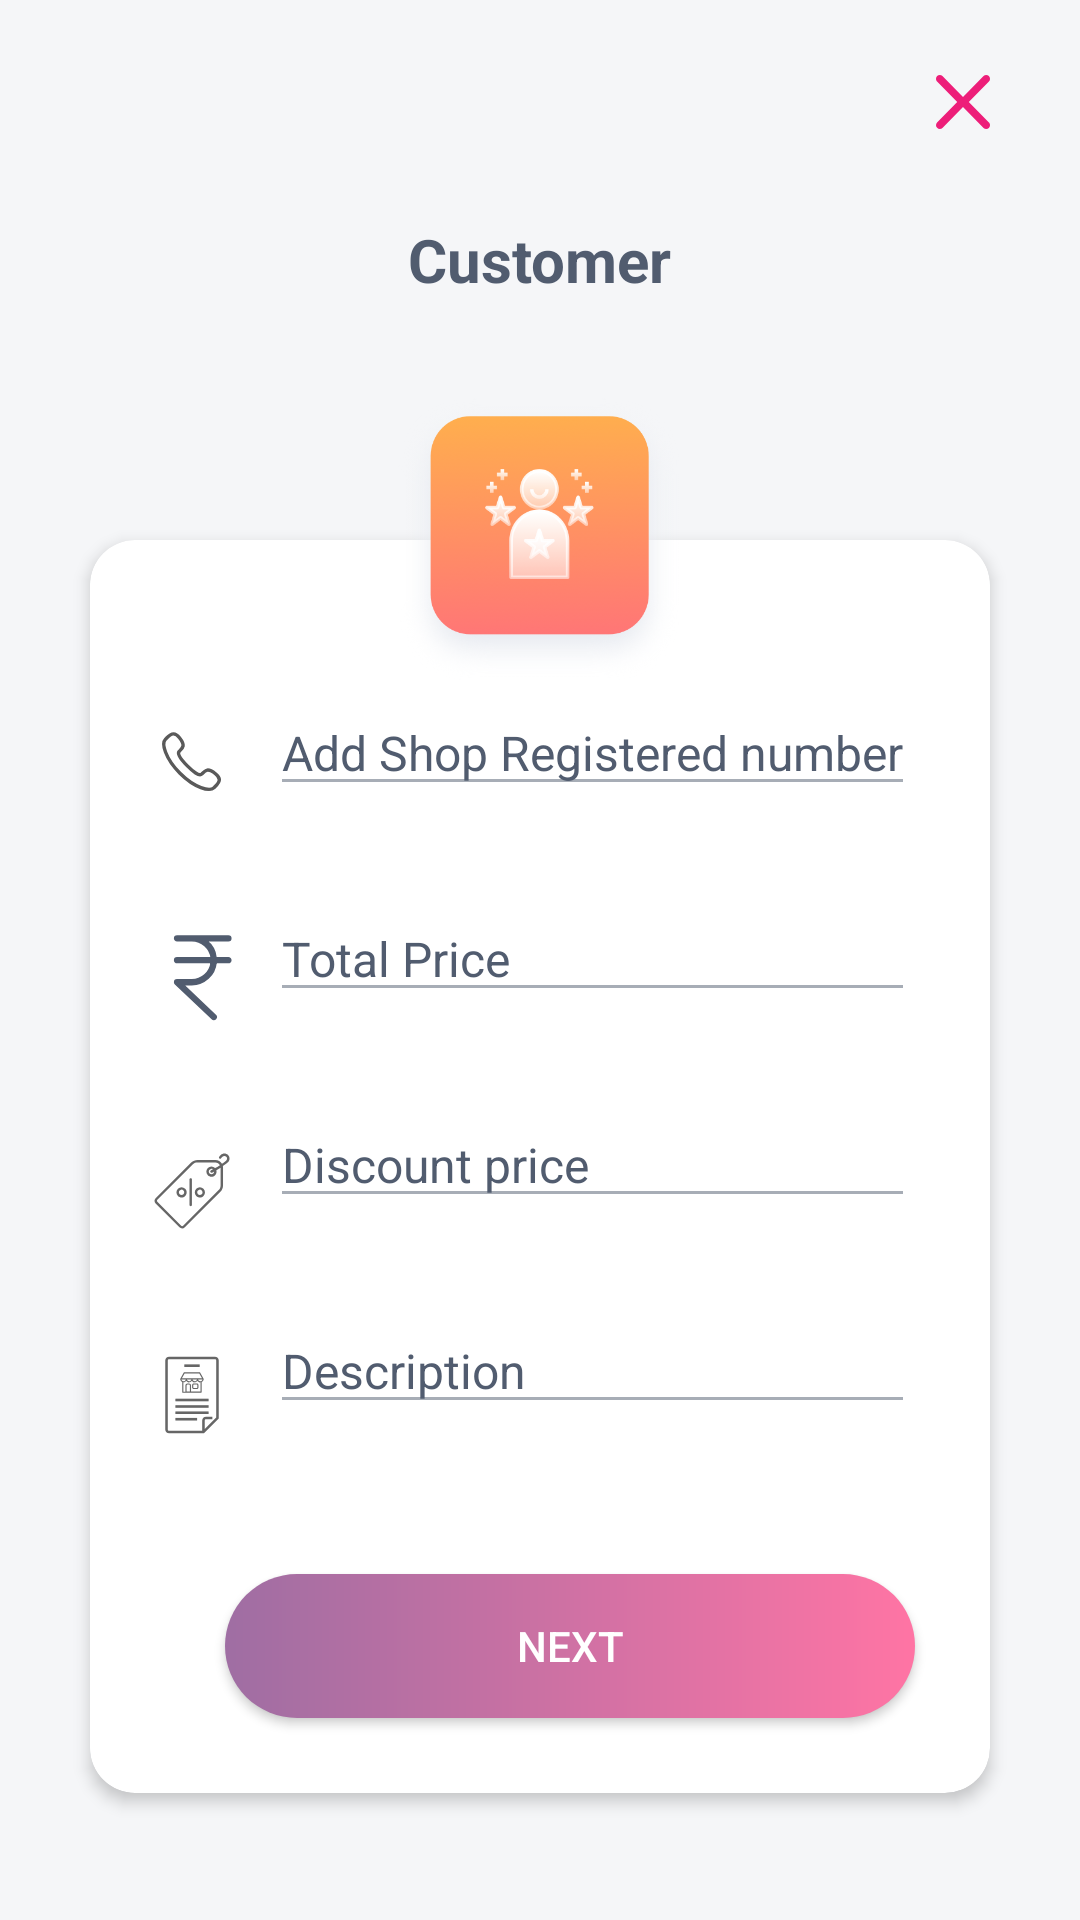

Layout XML and referenced resources for this Android screen:
<!-- AndroidManifest.xml: application theme AppTheme -->
<!-- res/layout/activity_customer_paying_details.xml -->
<?xml version="1.0" encoding="utf-8"?>
<RelativeLayout
    xmlns:android="http://schemas.android.com/apk/res/android"
    xmlns:tools="http://schemas.android.com/tools"
    xmlns:app="http://schemas.android.com/apk/res-auto"
    android:layout_width="match_parent"
    android:layout_height="match_parent"
    tools:context=".Activities.Promoter.PromoterSignUp"
    android:background="@color/act_background">

    <ScrollView
        android:layout_width="match_parent"
        android:layout_height="match_parent"
        android:scrollbars="none">

        <FrameLayout
            android:layout_width="match_parent"
            android:layout_height="wrap_content">
            <RelativeLayout
                android:layout_width="match_parent"
                android:layout_height="match_parent">
                <ImageView
                    android:id="@+id/img_ic_close_customer"
                    android:layout_alignParentRight="true"
                    android:layout_width="wrap_content"
                    android:layout_height="wrap_content"
                    android:src="@drawable/ic_close"
                    android:layout_marginTop="@dimen/margin_xxxlarge"
                    android:layout_marginRight="@dimen/margin_xxxxlarge"/>

                <TextView
                    android:id="@+id/txt_add_heading"
                    android:layout_width="wrap_content"
                    android:layout_height="wrap_content"
                    android:layout_below="@+id/img_ic_close_customer"
                    android:text="Customer"
                    android:textColor="@color/colorPrimary"
                    android:textSize="20dp"
                    android:textStyle="bold"
                    android:layout_margin="@dimen/margin_xxxxlarge"
                    android:layout_centerHorizontal="true"/>

                <android.support.v7.widget.CardView
                    android:layout_below="@+id/txt_add_heading"
                    android:id="@+id/signup_layout_add"
                    android:layout_width="match_parent"
                    android:layout_height="wrap_content"
                    app:cardCornerRadius="@dimen/margin_xlarge"
                    app:cardBackgroundColor="@color/color_white"
                    app:cardElevation="3dp"
                    android:layout_marginTop="@dimen/margin_xxxxxxlarge"
                    android:layout_marginRight="@dimen/margin_xxxxlarge"
                    android:layout_marginLeft="@dimen/margin_xxxxlarge"
                    android:layout_marginBottom="@dimen/margin_xxxlarge">

                    <RelativeLayout
                        android:layout_width="match_parent"
                        android:layout_height="wrap_content"
                        android:paddingLeft="@dimen/margin_xxlarge"
                        android:focusableInTouchMode="true">

                        <EditText
                            android:textSize="16dp"
                            android:id="@+id/edt_name_customer"
                            android:layout_width="match_parent"
                            android:layout_height="wrap_content"
                            android:layout_marginTop="@dimen/margin_xxxxxxlarge"
                            android:layout_marginLeft="@dimen/margin_xxxxxlarge"
                            android:layout_marginRight="@dimen/margin_xxxlarge"
                            android:hint="Add Shop Registered number"
                            android:inputType="number"
                            android:imeOptions="actionNext"
                            android:maxLength="10"
                            android:textColorHint="@color/font_color"
                            android:backgroundTint="@color/font_heading"/>

                        <ImageView
                            android:id="@+id/img_name_icon"
                            android:layout_width="wrap_content"
                            android:layout_height="wrap_content"
                            android:src="@drawable/ic_cal"
                            android:layout_marginTop="60dp"/>

                        <EditText
                            android:textSize="16dp"
                            android:id="@+id/edt_total_price_customer"
                            android:layout_width="match_parent"
                            android:layout_height="wrap_content"
                            android:layout_below="@+id/edt_name_customer"
                            android:layout_marginTop="@dimen/margin_xxxxlarge"
                            android:layout_marginLeft="@dimen/margin_xxxxxlarge"
                            android:layout_marginRight="@dimen/margin_xxxlarge"
                            android:hint="Total Price"
                            android:inputType="number"
                            android:maxLength="10"
                            android:imeOptions="actionNext"
                            android:textColorHint="@color/font_color"
                            android:backgroundTint="@color/font_heading"/>

                        <ImageView
                            android:id="@+id/img_phone_icon"
                            android:layout_width="wrap_content"
                            android:layout_height="wrap_content"
                            android:src="@drawable/ic_money"
                            android:layout_below="@+id/img_name_icon"
                            android:layout_marginTop="@dimen/margin_xxxxxlarge"/>

                        <EditText
                            android:textSize="16dp"
                            android:id="@+id/edt_discount_price_customer"
                            android:layout_width="match_parent"
                            android:layout_height="wrap_content"
                            android:layout_below="@+id/edt_total_price_customer"
                            android:layout_marginTop="@dimen/margin_xxxxlarge"
                            android:layout_marginLeft="@dimen/margin_xxxxxlarge"
                            android:layout_marginRight="@dimen/margin_xxxlarge"
                            android:hint="Discount price"
                            android:inputType="number"
                            android:maxLength="10"
                            android:imeOptions="actionDone"
                            android:textColorHint="@color/font_color"
                            android:backgroundTint="@color/font_heading"/>

                        <ImageView
                            android:id="@+id/img_ref_num_icon"
                            android:layout_width="wrap_content"
                            android:layout_height="wrap_content"
                            android:src="@drawable/ic_discount"
                            android:layout_below="@+id/img_phone_icon"
                            android:layout_marginTop="@dimen/margin_xxxxxlarge"/>

                        <EditText
                            android:textSize="16dp"
                            android:id="@+id/edt_discription_customer"
                            android:layout_width="match_parent"
                            android:layout_height="wrap_content"
                            android:layout_below="@+id/edt_discount_price_customer"
                            android:layout_marginTop="@dimen/margin_xxxxlarge"
                            android:layout_marginLeft="@dimen/margin_xxxxxlarge"
                            android:layout_marginRight="@dimen/margin_xxxlarge"
                            android:hint="Description"
                            android:inputType="text"
                            android:imeOptions="actionDone"
                            android:textColorHint="@color/font_color"
                            android:backgroundTint="@color/font_heading"/>



                        <ImageView
                            android:id="@+id/img_shop_category_icon"
                            android:layout_width="wrap_content"
                            android:layout_height="wrap_content"
                            android:src="@drawable/ic_descripation"
                            android:layout_below="@+id/img_ref_num_icon"
                            android:layout_marginTop="@dimen/margin_xxxxxlarge"/>


                        <Button
                            android:id="@+id/btn_next_customer_details"
                            android:layout_width="match_parent"
                            android:layout_height="wrap_content"
                            android:layout_below="@+id/edt_discription_customer"
                            android:background="@drawable/gradient_background"
                            android:layout_marginTop="@dimen/margin_xxxxxxlarge"
                            android:layout_marginBottom="@dimen/margin_xxxlarge"
                            android:layout_marginLeft="@dimen/margin_xxxlarge"
                            android:layout_marginRight="@dimen/margin_xxxlarge"
                            android:text="Next"
                            android:textColor="@color/color_white"/>

                    </RelativeLayout>

                </android.support.v7.widget.CardView>

            </RelativeLayout>

            <ImageView
                android:layout_width="120dp"
                android:layout_height="100dp"
                android:src="@drawable/bg_customerr"
                android:layout_gravity="center_horizontal"
                android:layout_marginTop="130dp"/>
        </FrameLayout>

    </ScrollView>


</RelativeLayout>
<!-- resources referenced by this layout -->
<resources>
  <color name="act_background">#f5f6f8 </color>
  <color name="colorPrimary">#515c6f</color>
  <color name="color_white">#ffffff</color>
  <color name="font_color">#515c6f </color>
  <color name="font_heading">#a7adb6 </color>
  <dimen name="margin_xlarge">15dp</dimen>
  <dimen name="margin_xxlarge">20dp</dimen>
  <dimen name="margin_xxxlarge">25dp</dimen>
  <dimen name="margin_xxxxlarge">30dp</dimen>
  <dimen name="margin_xxxxxlarge">40dp</dimen>
  <dimen name="margin_xxxxxxlarge">50dp</dimen>
  <!-- drawable bg_customerr: png bitmap (drawable-hdpi, 27272 bytes) -->
  <!-- drawable gradient_background (drawable-hdpi) -->
  <shape xmlns:android="http://schemas.android.com/apk/res/android" android:shape="rectangle" >
  	<gradient
  			android:startColor="#9F6EA3"
  			android:endColor="#FF74A4"/>
  	<corners
  			android:radius="30dp"/>
  </shape>
  <!-- drawable ic_cal: png bitmap (drawable-hdpi, 856 bytes) -->
  <!-- drawable ic_close: png bitmap (drawable-hdpi, 892 bytes) -->
  <!-- drawable ic_descripation: png bitmap (drawable-hdpi, 808 bytes) -->
  <!-- drawable ic_discount: png bitmap (drawable-hdpi, 880 bytes) -->
  <!-- drawable ic_money: png bitmap (drawable-hdpi, 1415 bytes) -->
  <style name="AppTheme" parent="Theme.AppCompat.Light.DarkActionBar">
          
          <item name="colorPrimary">@color/colorPrimary</item>
          <item name="colorPrimaryDark">@color/colorPrimaryDark</item>
          <item name="colorAccent">@color/colorAccent</item>
          <item name="android:statusBarColor" tools:ignore="NewApi">@color/colorPrimaryDark</item>
          <item name="android:windowLightStatusBar" tools:ignore="NewApi">true</item>
      </style>
  <color name="colorPrimaryDark">#ffffff</color>
  <color name="colorAccent">#515c6f</color>
</resources>
